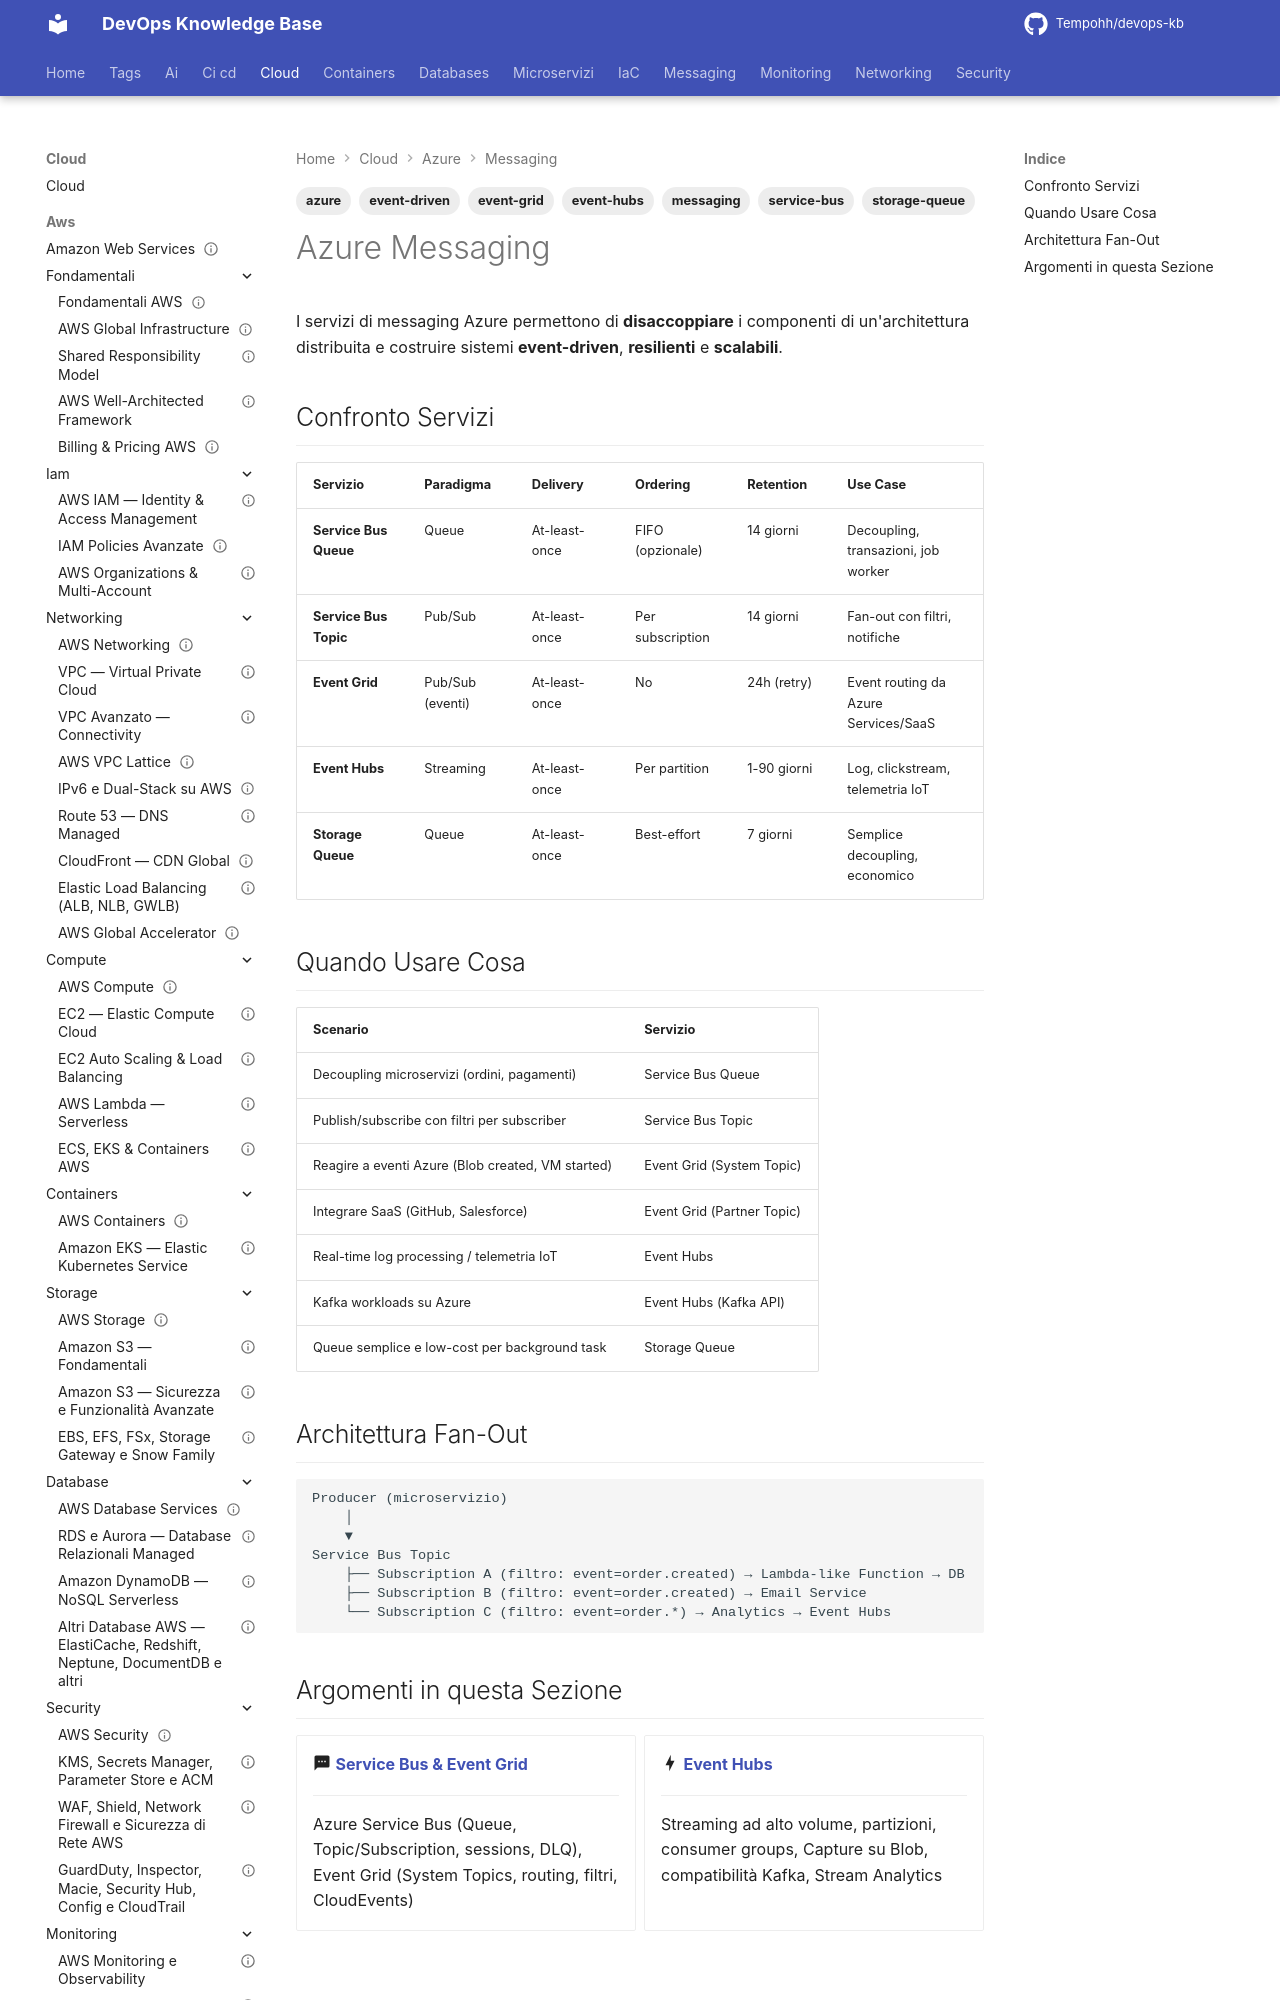

repository: Tempohh/devops-kb · page: cloud/azure/messaging/_index/index.html · generator: mkdocs

---
title: "Azure Messaging"
slug: messaging-azure
category: cloud
tags: [azure, messaging, service-bus, event-grid, event-hubs, storage-queue, event-driven]
search_keywords: [Azure messaging, Service Bus, Event Grid, Event Hubs, Storage Queue, decoupling Azure, event-driven architecture Azure, pub-sub Azure, message queue Azure, Kafka Azure, streaming Azure]
parent: cloud/azure/_index
related: [cloud/azure/messaging/service-bus-event-grid, cloud/azure/messaging/event-hubs, cloud/azure/compute/app-service-functions]
official_docs: https://learn.microsoft.com/azure/service-bus-messaging/
status: complete
difficulty: intermediate
last_updated: 2026-02-26
---

# Azure Messaging

I servizi di messaging Azure permettono di **disaccoppiare** i componenti di un'architettura distribuita e costruire sistemi **event-driven**, **resilienti** e **scalabili**.
